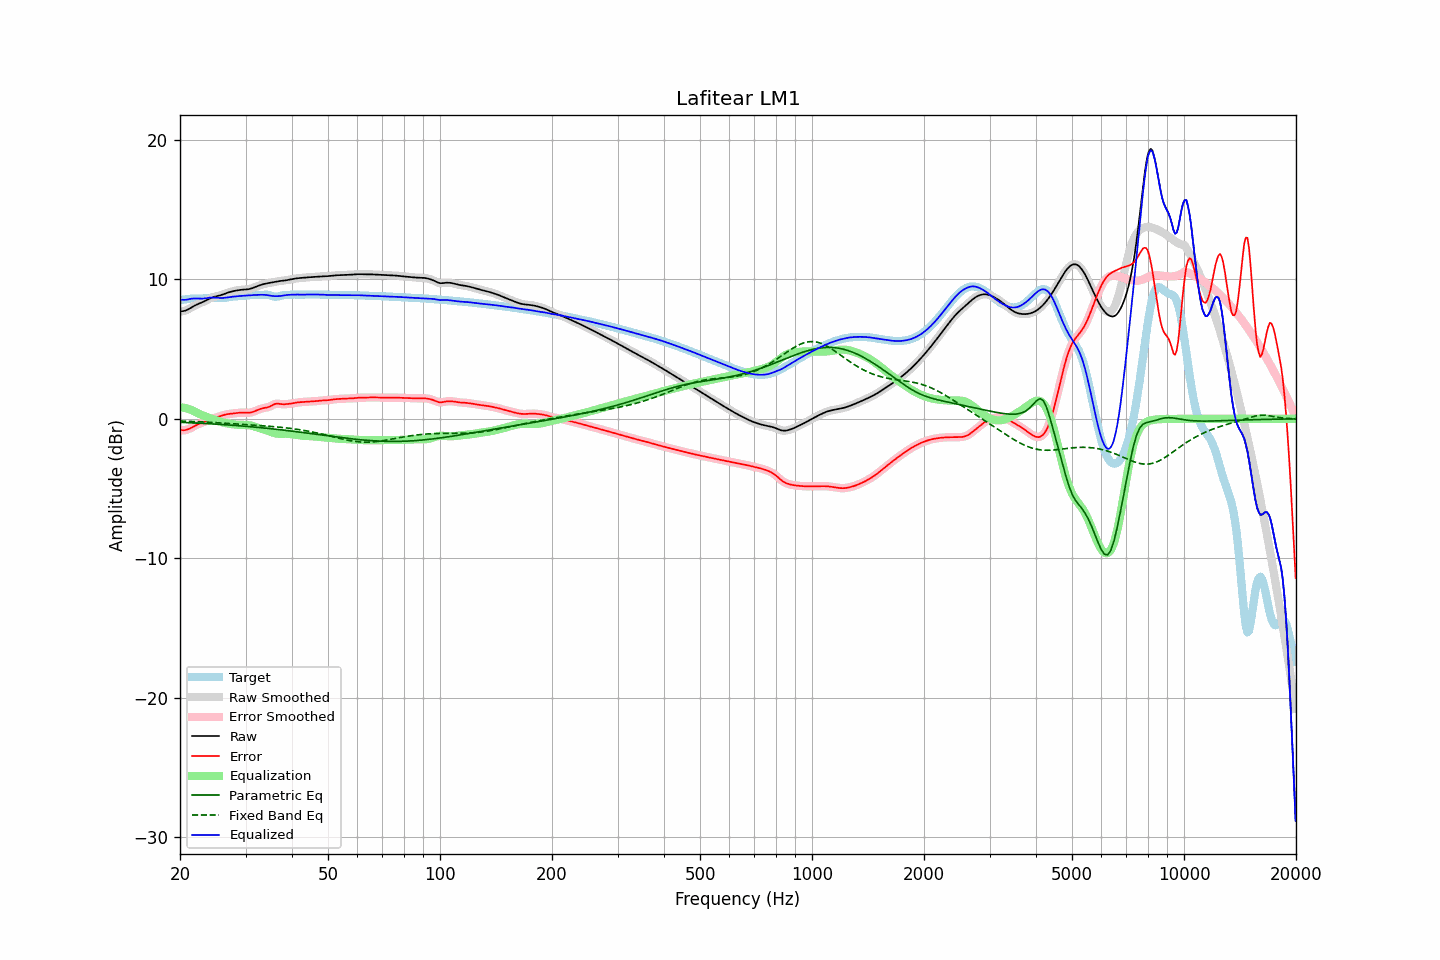

Source data for this figure (header and first rows):
frequency, raw, error, smoothed, error_smoothed, equalization, parametric_eq, fixed_band_eq, equalized_raw, equalized_smoothed, target
20.00, 7.70, -0.81, 7.70, -0.80, 0.84, -0.25, -0.15, 8.55, 8.55, 8.51
20.20, 7.71, -0.81, 7.71, -0.82, 0.83, -0.25, -0.16, 8.54, 8.54, 8.52
20.40, 7.73, -0.82, 7.72, -0.82, 0.81, -0.26, -0.16, 8.53, 8.53, 8.54
20.61, 7.75, -0.81, 7.75, -0.81, 0.78, -0.26, -0.16, 8.53, 8.53, 8.56
20.81, 7.79, -0.79, 7.79, -0.79, 0.75, -0.27, -0.17, 8.54, 8.54, 8.58
21.02, 7.85, -0.75, 7.85, -0.75, 0.72, -0.27, -0.17, 8.56, 8.56, 8.59
21.23, 7.91, -0.70, 7.91, -0.70, 0.68, -0.28, -0.18, 8.59, 8.59, 8.61
21.44, 7.98, -0.64, 7.98, -0.64, 0.64, -0.28, -0.18, 8.61, 8.61, 8.62
21.66, 8.05, -0.57, 8.04, -0.57, 0.58, -0.29, -0.19, 8.63, 8.63, 8.62
21.87, 8.11, -0.51, 8.11, -0.51, 0.52, -0.29, -0.19, 8.63, 8.63, 8.62
22.09, 8.17, -0.45, 8.17, -0.45, 0.46, -0.30, -0.20, 8.63, 8.63, 8.62
22.31, 8.22, -0.40, 8.22, -0.40, 0.41, -0.30, -0.20, 8.63, 8.63, 8.62
22.54, 8.27, -0.35, 8.27, -0.35, 0.36, -0.31, -0.21, 8.62, 8.62, 8.62
22.76, 8.32, -0.31, 8.32, -0.31, 0.31, -0.32, -0.21, 8.62, 8.62, 8.62
22.99, 8.36, -0.26, 8.37, -0.26, 0.26, -0.32, -0.22, 8.62, 8.62, 8.63
23.22, 8.42, -0.22, 8.42, -0.22, 0.21, -0.33, -0.22, 8.63, 8.63, 8.64
23.45, 8.48, -0.17, 8.48, -0.17, 0.17, -0.33, -0.23, 8.65, 8.65, 8.65
23.69, 8.54, -0.13, 8.54, -0.13, 0.12, -0.34, -0.24, 8.66, 8.66, 8.66
23.92, 8.60, -0.08, 8.60, -0.08, 0.08, -0.35, -0.24, 8.68, 8.68, 8.68
24.16, 8.65, -0.03, 8.65, -0.03, 0.04, -0.35, -0.25, 8.69, 8.69, 8.69
24.40, 8.70, 0.01, 8.70, 0.01, -0.00, -0.36, -0.26, 8.70, 8.70, 8.69
24.65, 8.74, 0.05, 8.74, 0.05, -0.04, -0.37, -0.26, 8.70, 8.70, 8.69
24.89, 8.77, 0.08, 8.77, 0.08, -0.08, -0.38, -0.27, 8.69, 8.69, 8.69
25.14, 8.80, 0.12, 8.80, 0.12, -0.12, -0.38, -0.28, 8.68, 8.68, 8.68
25.39, 8.82, 0.15, 8.83, 0.15, -0.16, -0.39, -0.28, 8.66, 8.67, 8.67
25.65, 8.85, 0.19, 8.86, 0.19, -0.20, -0.40, -0.29, 8.66, 8.66, 8.66
25.91, 8.89, 0.23, 8.89, 0.23, -0.23, -0.40, -0.30, 8.66, 8.66, 8.66
26.16, 8.93, 0.27, 8.93, 0.27, -0.26, -0.41, -0.30, 8.67, 8.67, 8.66
26.43, 8.97, 0.30, 8.97, 0.30, -0.29, -0.42, -0.31, 8.68, 8.68, 8.67
26.69, 9.01, 0.33, 9.01, 0.33, -0.32, -0.43, -0.32, 8.70, 8.70, 8.69
26.96, 9.06, 0.35, 9.05, 0.34, -0.34, -0.44, -0.33, 8.72, 8.72, 8.71
27.23, 9.09, 0.36, 9.09, 0.36, -0.36, -0.44, -0.33, 8.73, 8.73, 8.73
27.50, 9.12, 0.37, 9.12, 0.37, -0.38, -0.45, -0.34, 8.75, 8.75, 8.75
27.77, 9.15, 0.38, 9.15, 0.38, -0.39, -0.46, -0.35, 8.76, 8.76, 8.77
28.05, 9.18, 0.39, 9.18, 0.40, -0.40, -0.47, -0.36, 8.77, 8.77, 8.78
28.33, 9.20, 0.41, 9.20, 0.41, -0.42, -0.48, -0.36, 8.78, 8.78, 8.79
28.62, 9.22, 0.43, 9.22, 0.43, -0.43, -0.49, -0.37, 8.79, 8.79, 8.79
28.90, 9.24, 0.44, 9.24, 0.44, -0.43, -0.50, -0.38, 8.80, 8.80, 8.79
29.19, 9.25, 0.45, 9.25, 0.45, -0.44, -0.51, -0.39, 8.81, 8.81, 8.80
29.48, 9.26, 0.45, 9.26, 0.45, -0.44, -0.52, -0.40, 8.82, 8.82, 8.81
29.78, 9.27, 0.45, 9.27, 0.45, -0.44, -0.53, -0.40, 8.83, 8.83, 8.82
30.08, 9.28, 0.44, 9.28, 0.44, -0.44, -0.54, -0.41, 8.83, 8.83, 8.83
30.38, 9.29, 0.44, 9.29, 0.44, -0.45, -0.55, -0.42, 8.84, 8.84, 8.85
30.68, 9.31, 0.44, 9.31, 0.44, -0.46, -0.56, -0.43, 8.85, 8.85, 8.86
30.99, 9.33, 0.46, 9.33, 0.46, -0.48, -0.57, -0.44, 8.86, 8.86, 8.88
31.30, 9.37, 0.49, 9.37, 0.49, -0.50, -0.58, -0.44, 8.87, 8.87, 8.88
31.61, 9.41, 0.53, 9.41, 0.53, -0.54, -0.59, -0.45, 8.88, 8.88, 8.89
31.93, 9.46, 0.57, 9.46, 0.57, -0.58, -0.60, -0.46, 8.88, 8.88, 8.89
32.24, 9.50, 0.62, 9.50, 0.62, -0.62, -0.61, -0.47, 8.89, 8.89, 8.88
32.57, 9.55, 0.67, 9.55, 0.67, -0.66, -0.62, -0.48, 8.89, 8.89, 8.88
32.89, 9.59, 0.72, 9.59, 0.71, -0.69, -0.63, -0.48, 8.90, 8.90, 8.87
33.22, 9.63, 0.75, 9.63, 0.75, -0.73, -0.64, -0.49, 8.90, 8.90, 8.88
33.55, 9.66, 0.77, 9.66, 0.77, -0.76, -0.65, -0.50, 8.90, 8.90, 8.89
33.89, 9.69, 0.79, 9.69, 0.79, -0.80, -0.66, -0.51, 8.89, 8.89, 8.90
34.23, 9.71, 0.81, 9.71, 0.81, -0.84, -0.68, -0.52, 8.87, 8.87, 8.90
34.57, 9.73, 0.84, 9.73, 0.85, -0.88, -0.69, -0.53, 8.86, 8.86, 8.89
34.92, 9.76, 0.89, 9.76, 0.90, -0.92, -0.70, -0.54, 8.83, 8.84, 8.86
35.27, 9.78, 0.95, 9.78, 0.96, -0.96, -0.71, -0.55, 8.82, 8.82, 8.82
35.62, 9.80, 1.02, 9.80, 1.02, -1.00, -0.72, -0.56, 8.80, 8.80, 8.78
35.97, 9.82, 1.07, 9.82, 1.06, -1.03, -0.74, -0.57, 8.79, 8.79, 8.75
... 635 more rows
